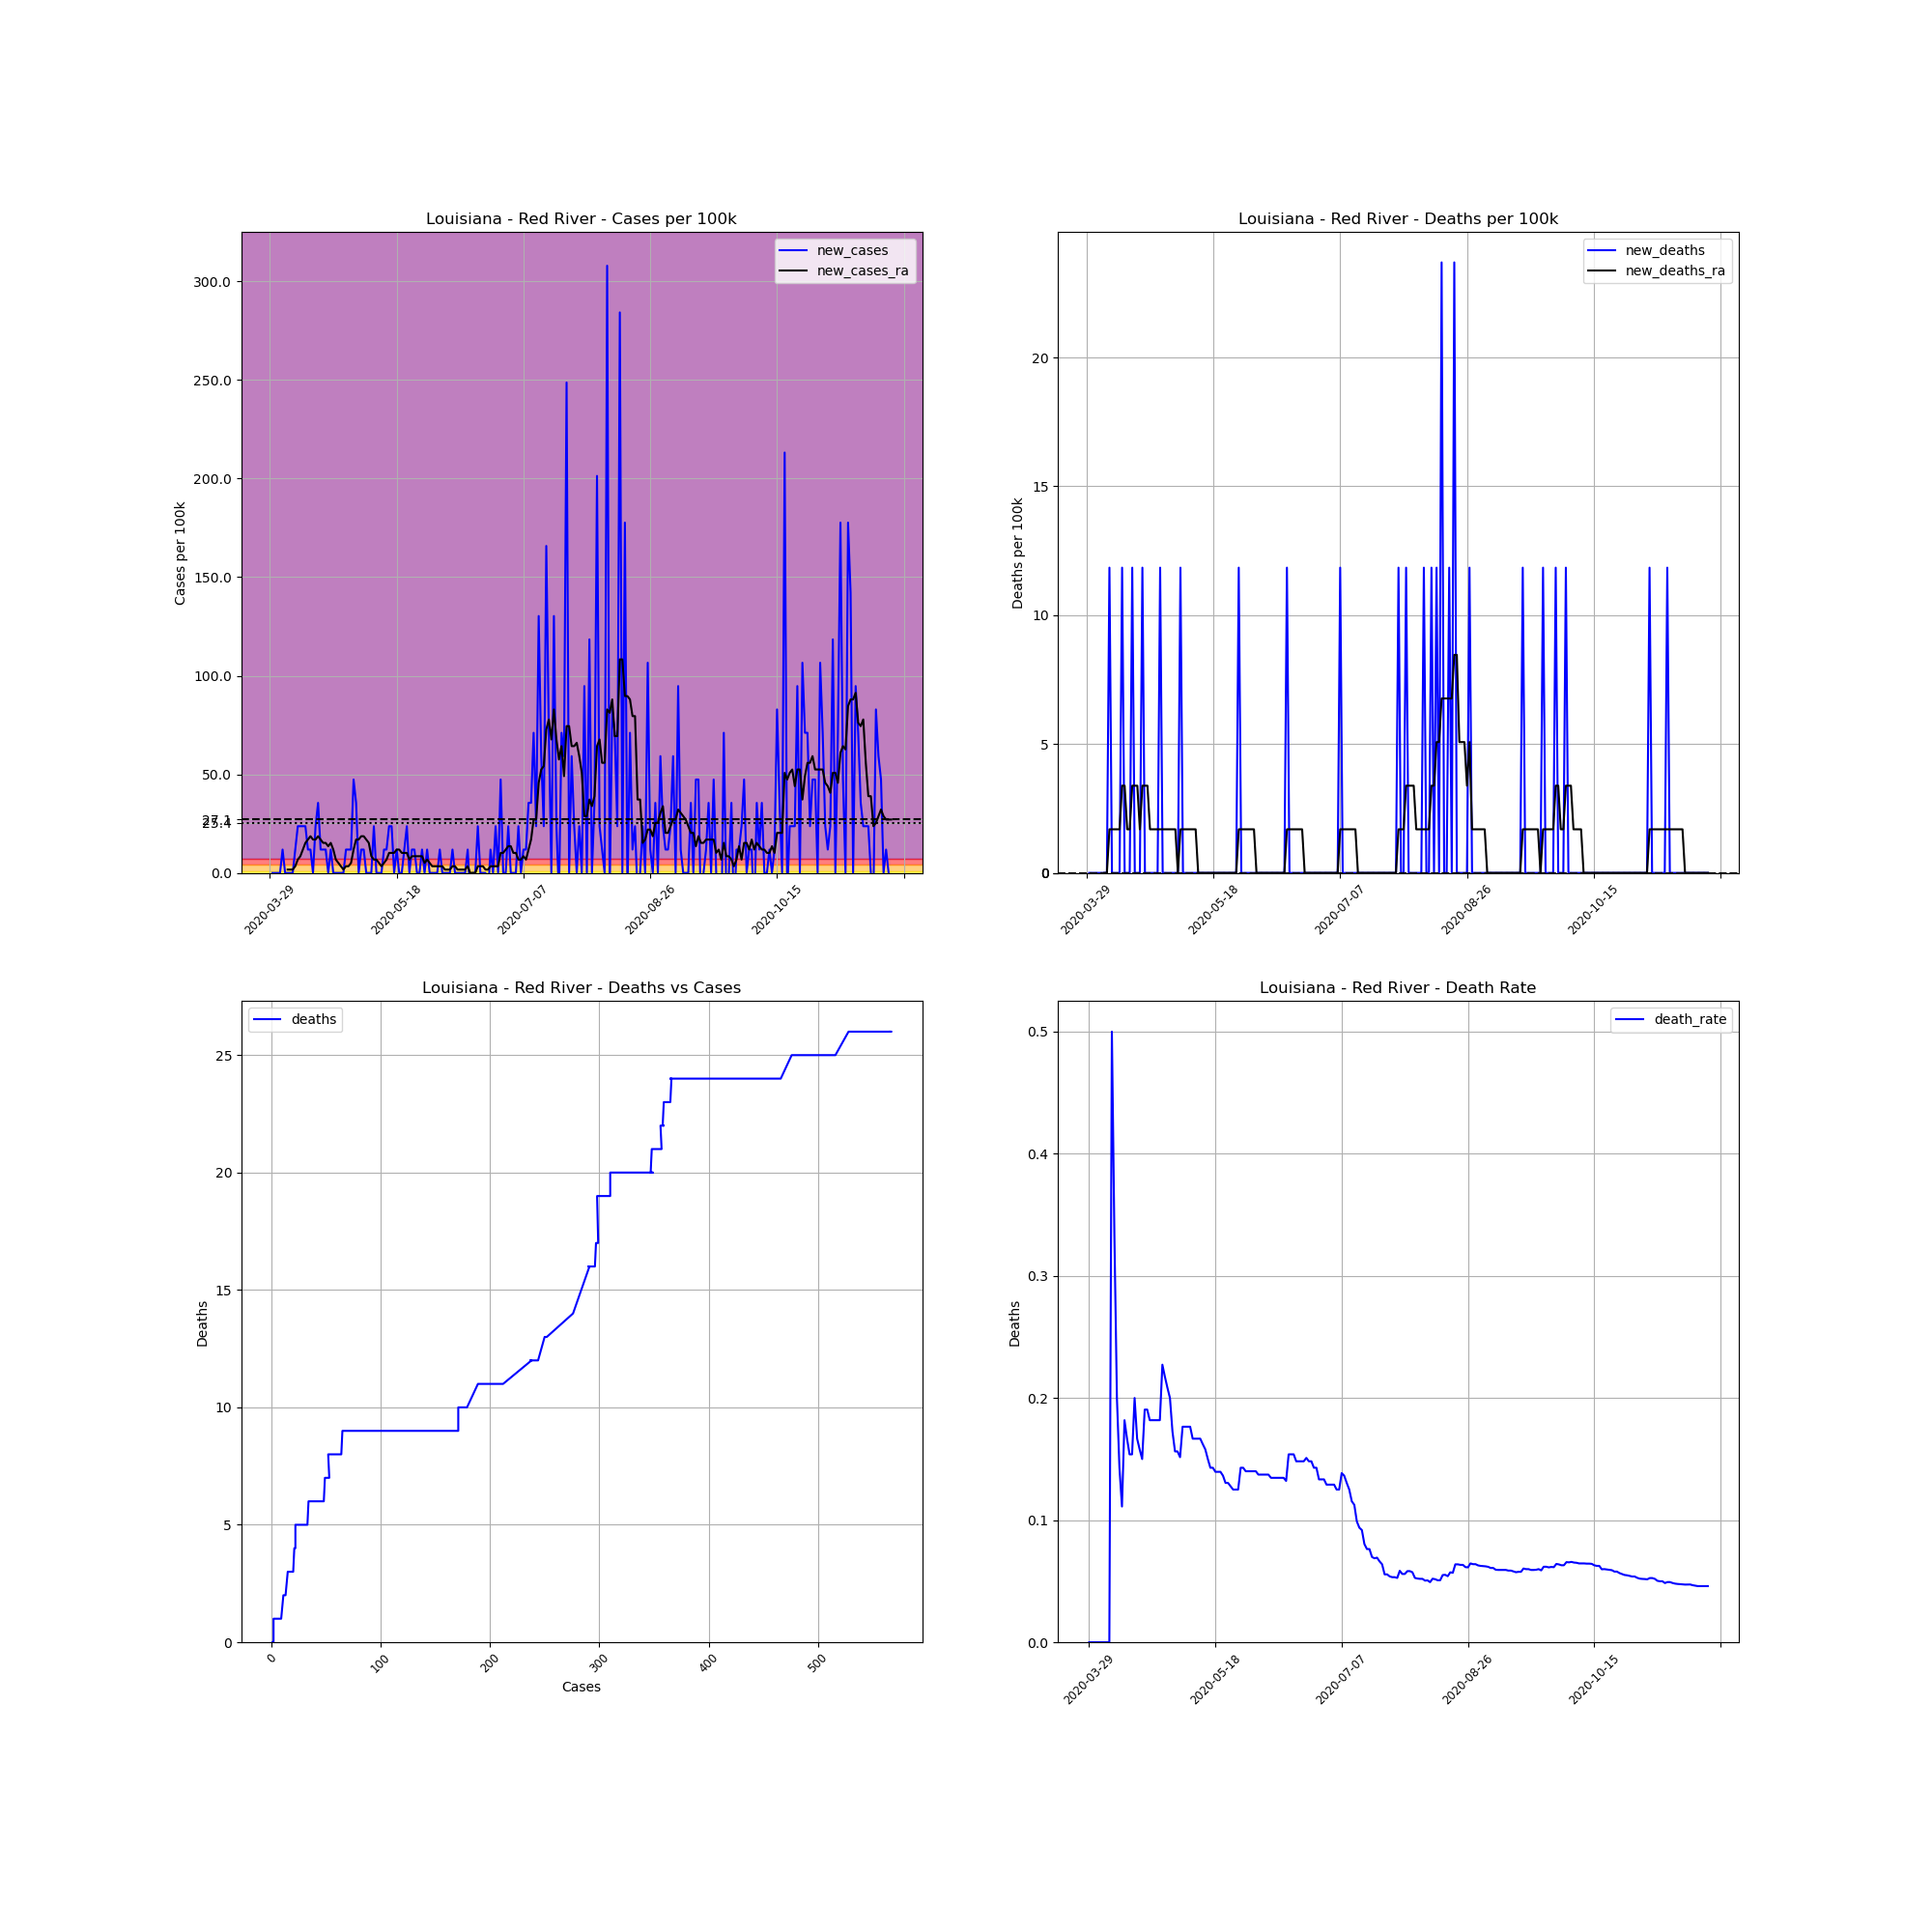

Data behind this chart, as committed beside it:
, date, county, state, fips, cases, deaths, COUNTY, STNAME, CTYNAME, POPESTIMATE2019, cases_per_100k, deaths_per_100k, death_rate, new_cases, new_deaths, new_cases_ra, new_deaths_ra
481344, 2020-03-29, Red River, Louisiana, 22081, 1, 0.0, 81, Louisiana, Red River, 8442, 11.85, 0.0, 0.0, , , , 
481345, 2020-03-30, Red River, Louisiana, 22081, 1, 0.0, 81, Louisiana, Red River, 8442, 11.85, 0.0, 0.0, 0.0, 0.0, , 
481346, 2020-03-31, Red River, Louisiana, 22081, 1, 0.0, 81, Louisiana, Red River, 8442, 11.85, 0.0, 0.0, 0.0, 0.0, , 
481347, 2020-04-01, Red River, Louisiana, 22081, 1, 0.0, 81, Louisiana, Red River, 8442, 11.85, 0.0, 0.0, 0.0, 0.0, , 
481348, 2020-04-02, Red River, Louisiana, 22081, 1, 0.0, 81, Louisiana, Red River, 8442, 11.85, 0.0, 0.0, 0.0, 0.0, , 
481349, 2020-04-03, Red River, Louisiana, 22081, 2, 0.0, 81, Louisiana, Red River, 8442, 23.69, 0.0, 0.0, 11.85, 0.0, , 
481350, 2020-04-04, Red River, Louisiana, 22081, 2, 0.0, 81, Louisiana, Red River, 8442, 23.69, 0.0, 0.0, 0.0, 0.0, , 
481351, 2020-04-05, Red River, Louisiana, 22081, 2, 0.0, 81, Louisiana, Red River, 8442, 23.69, 0.0, 0.0, 0.0, 0.0, 1.692, 0.0
481352, 2020-04-06, Red River, Louisiana, 22081, 2, 0.0, 81, Louisiana, Red River, 8442, 23.69, 0.0, 0.0, 0.0, 0.0, 1.692, 0.0
481353, 2020-04-07, Red River, Louisiana, 22081, 2, 1.0, 81, Louisiana, Red River, 8442, 23.69, 11.85, 0.5, 0.0, 11.85, 1.692, 1.692
481354, 2020-04-08, Red River, Louisiana, 22081, 3, 1.0, 81, Louisiana, Red River, 8442, 35.54, 11.85, 0.3333, 11.85, 0.0, 3.384, 1.692
481355, 2020-04-09, Red River, Louisiana, 22081, 5, 1.0, 81, Louisiana, Red River, 8442, 59.23, 11.85, 0.2, 23.69, 0.0, 6.769, 1.692
481356, 2020-04-10, Red River, Louisiana, 22081, 7, 1.0, 81, Louisiana, Red River, 8442, 82.92, 11.85, 0.1429, 23.69, 0.0, 8.461, 1.692
481357, 2020-04-11, Red River, Louisiana, 22081, 9, 1.0, 81, Louisiana, Red River, 8442, 106.6, 11.85, 0.1111, 23.69, 0.0, 11.85, 1.692
481358, 2020-04-12, Red River, Louisiana, 22081, 11, 2.0, 81, Louisiana, Red River, 8442, 130.3, 23.69, 0.1818, 23.69, 11.85, 15.23, 3.384
481359, 2020-04-13, Red River, Louisiana, 22081, 12, 2.0, 81, Louisiana, Red River, 8442, 142.1, 23.69, 0.1667, 11.85, 0.0, 16.92, 3.384
481360, 2020-04-14, Red River, Louisiana, 22081, 13, 2.0, 81, Louisiana, Red River, 8442, 154, 23.69, 0.1538, 11.85, 0.0, 18.61, 1.692
481361, 2020-04-15, Red River, Louisiana, 22081, 13, 2.0, 81, Louisiana, Red River, 8442, 154, 23.69, 0.1538, 0.0, 0.0, 16.92, 1.692
481362, 2020-04-16, Red River, Louisiana, 22081, 15, 3.0, 81, Louisiana, Red River, 8442, 177.7, 35.54, 0.2, 23.69, 11.85, 16.92, 3.384
481363, 2020-04-17, Red River, Louisiana, 22081, 18, 3.0, 81, Louisiana, Red River, 8442, 213.2, 35.54, 0.1667, 35.54, 0.0, 18.61, 3.384
481364, 2020-04-18, Red River, Louisiana, 22081, 19, 3.0, 81, Louisiana, Red River, 8442, 225.1, 35.54, 0.1579, 11.85, 0.0, 16.92, 3.384
481365, 2020-04-19, Red River, Louisiana, 22081, 20, 3.0, 81, Louisiana, Red River, 8442, 236.9, 35.54, 0.15, 11.85, 0.0, 15.23, 1.692
481366, 2020-04-20, Red River, Louisiana, 22081, 21, 4.0, 81, Louisiana, Red River, 8442, 248.8, 47.38, 0.1905, 11.85, 11.85, 15.23, 3.384
481367, 2020-04-21, Red River, Louisiana, 22081, 21, 4.0, 81, Louisiana, Red River, 8442, 248.8, 47.38, 0.1905, 0.0, 0.0, 13.54, 3.384
481368, 2020-04-22, Red River, Louisiana, 22081, 22, 4.0, 81, Louisiana, Red River, 8442, 260.6, 47.38, 0.1818, 11.85, 0.0, 15.23, 3.384
481369, 2020-04-23, Red River, Louisiana, 22081, 22, 4.0, 81, Louisiana, Red River, 8442, 260.6, 47.38, 0.1818, 0.0, 0.0, 11.85, 1.692
481370, 2020-04-24, Red River, Louisiana, 22081, 22, 4.0, 81, Louisiana, Red River, 8442, 260.6, 47.38, 0.1818, 0.0, 0.0, 6.769, 1.692
481371, 2020-04-25, Red River, Louisiana, 22081, 22, 4.0, 81, Louisiana, Red River, 8442, 260.6, 47.38, 0.1818, 0.0, 0.0, 5.077, 1.692
481372, 2020-04-26, Red River, Louisiana, 22081, 22, 4.0, 81, Louisiana, Red River, 8442, 260.6, 47.38, 0.1818, 0.0, 0.0, 3.384, 1.692
481373, 2020-04-27, Red River, Louisiana, 22081, 22, 5.0, 81, Louisiana, Red River, 8442, 260.6, 59.23, 0.2273, 0.0, 11.85, 1.692, 1.692
481374, 2020-04-28, Red River, Louisiana, 22081, 23, 5.0, 81, Louisiana, Red River, 8442, 272.4, 59.23, 0.2174, 11.85, 0.0, 3.384, 1.692
481375, 2020-04-29, Red River, Louisiana, 22081, 24, 5.0, 81, Louisiana, Red River, 8442, 284.3, 59.23, 0.2083, 11.85, 0.0, 3.384, 1.692
481376, 2020-04-30, Red River, Louisiana, 22081, 25, 5.0, 81, Louisiana, Red River, 8442, 296.1, 59.23, 0.2, 11.85, 0.0, 5.077, 1.692
481377, 2020-05-01, Red River, Louisiana, 22081, 29, 5.0, 81, Louisiana, Red River, 8442, 343.5, 59.23, 0.1724, 47.38, 0.0, 11.85, 1.692
481378, 2020-05-02, Red River, Louisiana, 22081, 32, 5.0, 81, Louisiana, Red River, 8442, 379.1, 59.23, 0.1562, 35.54, 0.0, 16.92, 1.692
481379, 2020-05-03, Red River, Louisiana, 22081, 32, 5.0, 81, Louisiana, Red River, 8442, 379.1, 59.23, 0.1562, 0.0, 0.0, 16.92, 1.692
481380, 2020-05-04, Red River, Louisiana, 22081, 33, 5.0, 81, Louisiana, Red River, 8442, 390.9, 59.23, 0.1515, 11.85, 0.0, 18.61, 0.0
481381, 2020-05-05, Red River, Louisiana, 22081, 34, 6.0, 81, Louisiana, Red River, 8442, 402.7, 71.07, 0.1765, 11.85, 11.85, 18.61, 1.692
481382, 2020-05-06, Red River, Louisiana, 22081, 34, 6.0, 81, Louisiana, Red River, 8442, 402.7, 71.07, 0.1765, 0.0, 0.0, 16.92, 1.692
481383, 2020-05-07, Red River, Louisiana, 22081, 34, 6.0, 81, Louisiana, Red River, 8442, 402.7, 71.07, 0.1765, 0.0, 0.0, 15.23, 1.692
481384, 2020-05-08, Red River, Louisiana, 22081, 34, 6.0, 81, Louisiana, Red River, 8442, 402.7, 71.07, 0.1765, 0.0, 0.0, 8.461, 1.692
481385, 2020-05-09, Red River, Louisiana, 22081, 36, 6.0, 81, Louisiana, Red River, 8442, 426.4, 71.07, 0.1667, 23.69, 0.0, 6.769, 1.692
481386, 2020-05-10, Red River, Louisiana, 22081, 36, 6.0, 81, Louisiana, Red River, 8442, 426.4, 71.07, 0.1667, 0.0, 0.0, 6.769, 1.692
481387, 2020-05-11, Red River, Louisiana, 22081, 36, 6.0, 81, Louisiana, Red River, 8442, 426.4, 71.07, 0.1667, 0.0, 0.0, 5.077, 1.692
481388, 2020-05-12, Red River, Louisiana, 22081, 36, 6.0, 81, Louisiana, Red River, 8442, 426.4, 71.07, 0.1667, 0.0, 0.0, 3.384, 0.0
481389, 2020-05-13, Red River, Louisiana, 22081, 37, 6.0, 81, Louisiana, Red River, 8442, 438.3, 71.07, 0.1622, 11.85, 0.0, 5.077, 0.0
481390, 2020-05-14, Red River, Louisiana, 22081, 38, 6.0, 81, Louisiana, Red River, 8442, 450.1, 71.07, 0.1579, 11.85, 0.0, 6.769, 0.0
481391, 2020-05-15, Red River, Louisiana, 22081, 40, 6.0, 81, Louisiana, Red River, 8442, 473.8, 71.07, 0.15, 23.69, 0.0, 10.15, 0.0
481392, 2020-05-16, Red River, Louisiana, 22081, 42, 6.0, 81, Louisiana, Red River, 8442, 497.5, 71.07, 0.1429, 23.69, 0.0, 10.15, 0.0
481393, 2020-05-17, Red River, Louisiana, 22081, 42, 6.0, 81, Louisiana, Red River, 8442, 497.5, 71.07, 0.1429, 0.0, 0.0, 10.15, 0.0
481394, 2020-05-18, Red River, Louisiana, 22081, 43, 6.0, 81, Louisiana, Red River, 8442, 509.4, 71.07, 0.1395, 11.85, 0.0, 11.85, 0.0
481395, 2020-05-19, Red River, Louisiana, 22081, 43, 6.0, 81, Louisiana, Red River, 8442, 509.4, 71.07, 0.1395, 0.0, 0.0, 11.85, 0.0
481396, 2020-05-20, Red River, Louisiana, 22081, 43, 6.0, 81, Louisiana, Red River, 8442, 509.4, 71.07, 0.1395, 0.0, 0.0, 10.15, 0.0
481397, 2020-05-21, Red River, Louisiana, 22081, 44, 6.0, 81, Louisiana, Red River, 8442, 521.2, 71.07, 0.1364, 11.85, 0.0, 10.15, 0.0
481398, 2020-05-22, Red River, Louisiana, 22081, 46, 6.0, 81, Louisiana, Red River, 8442, 544.9, 71.07, 0.1304, 23.69, 0.0, 10.15, 0.0
481399, 2020-05-23, Red River, Louisiana, 22081, 46, 6.0, 81, Louisiana, Red River, 8442, 544.9, 71.07, 0.1304, 0.0, 0.0, 6.769, 0.0
481400, 2020-05-24, Red River, Louisiana, 22081, 47, 6.0, 81, Louisiana, Red River, 8442, 556.7, 71.07, 0.1277, 11.85, 0.0, 8.461, 0.0
481401, 2020-05-25, Red River, Louisiana, 22081, 48, 6.0, 81, Louisiana, Red River, 8442, 568.6, 71.07, 0.125, 11.85, 0.0, 8.461, 0.0
481402, 2020-05-26, Red River, Louisiana, 22081, 48, 6.0, 81, Louisiana, Red River, 8442, 568.6, 71.07, 0.125, 0.0, 0.0, 8.461, 0.0
481403, 2020-05-27, Red River, Louisiana, 22081, 48, 6.0, 81, Louisiana, Red River, 8442, 568.6, 71.07, 0.125, 0.0, 0.0, 8.461, 0.0
... 186 more rows
